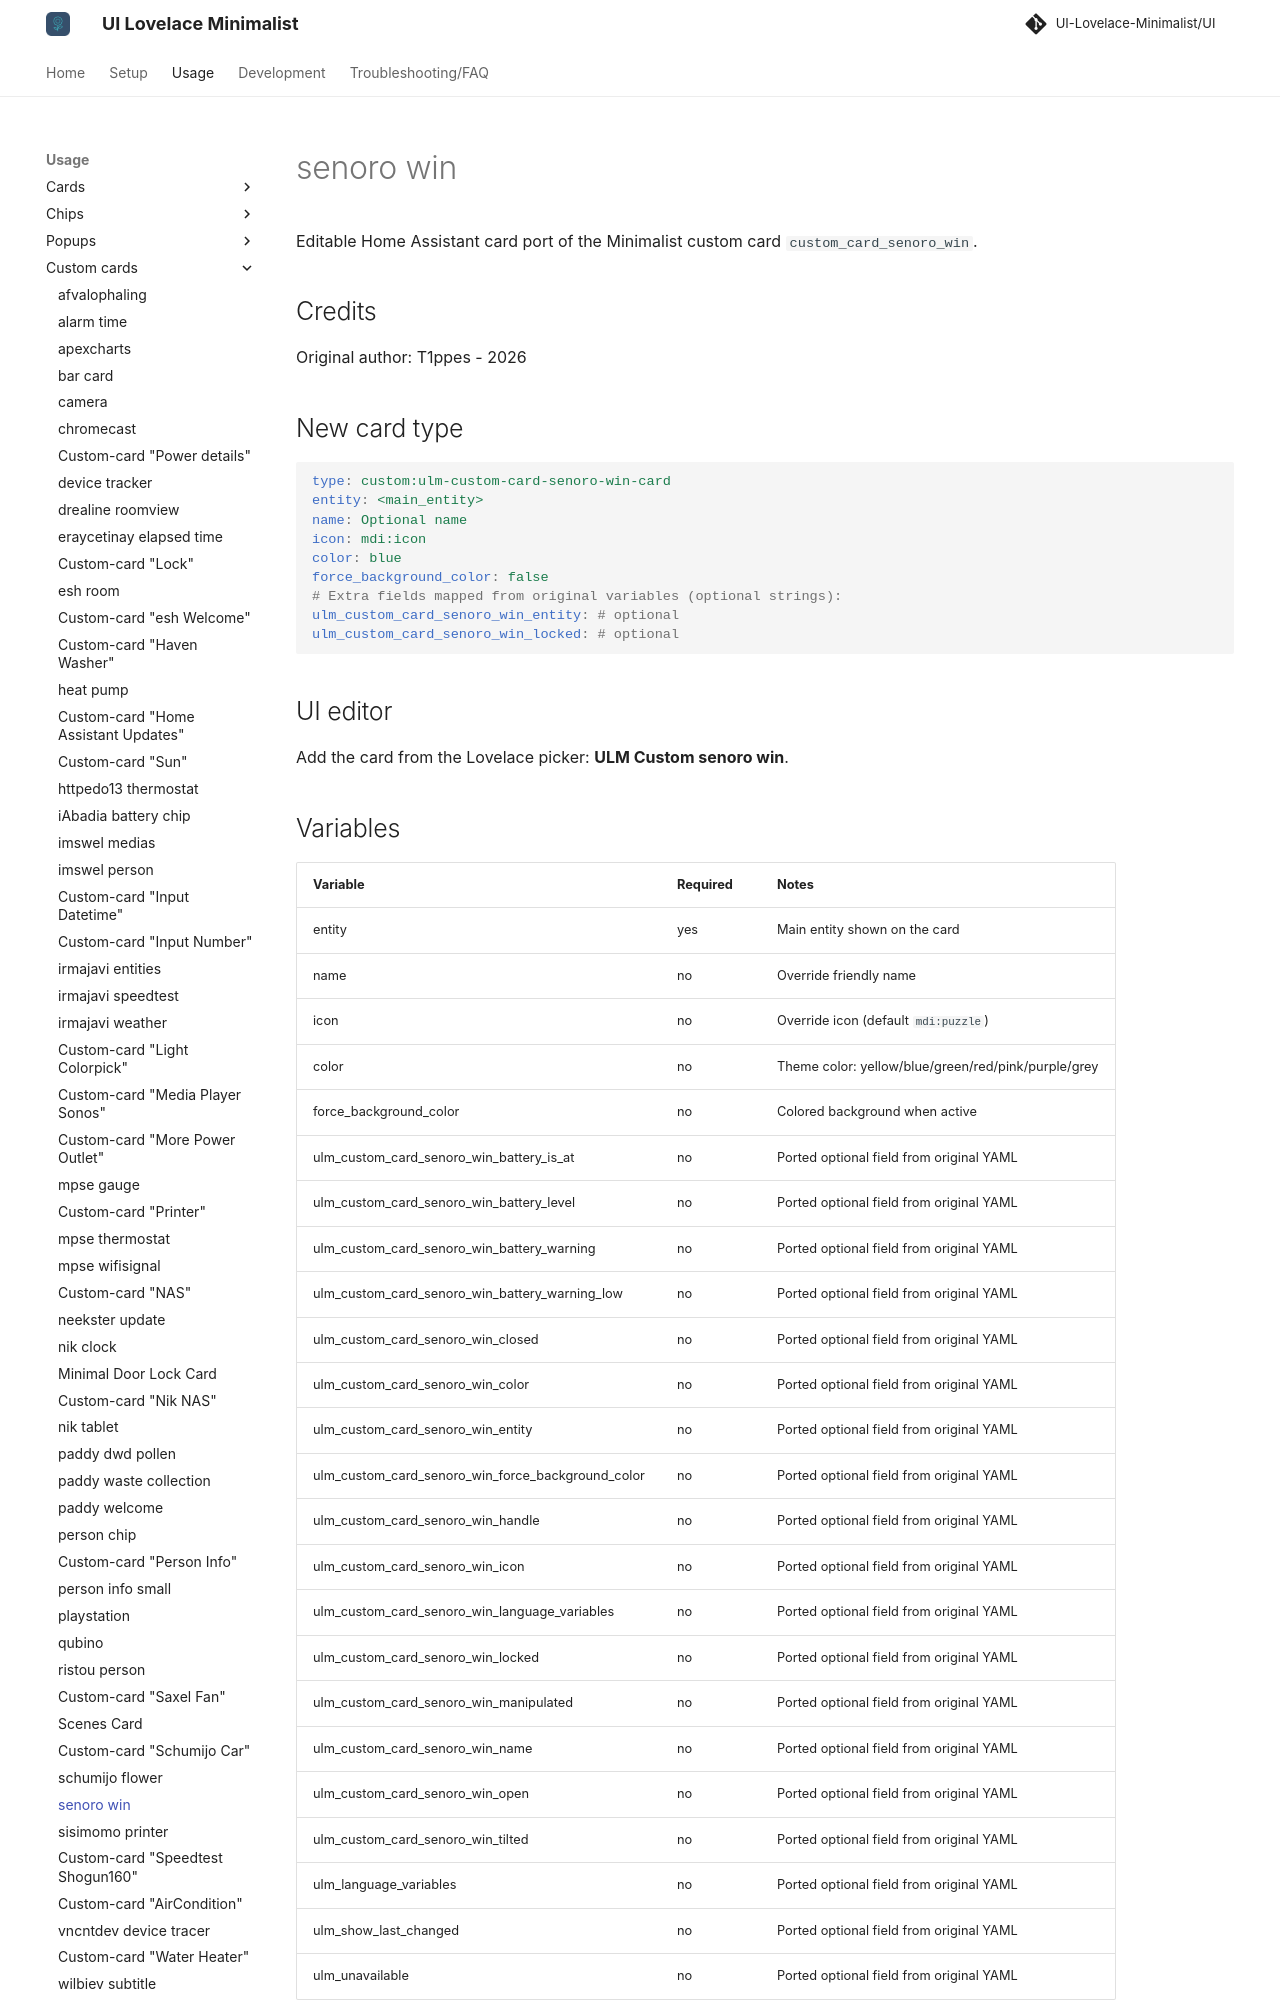

repository: alessandrosabbadini/UI-Lovelace-Minimalist-Cards · page: usage/custom_cards/custom_card_senoro_win/index.html · generator: mkdocs

---
title: senoro win
hide:
  - toc
---

# senoro win

Editable Home Assistant card port of the Minimalist custom card `custom_card_senoro_win`.

## Credits

Original author: T1ppes - 2026

## New card type

```yaml
type: custom:ulm-custom-card-senoro-win-card
entity: <main_entity>
name: Optional name
icon: mdi:icon
color: blue
force_background_color: false
# Extra fields mapped from original variables (optional strings):
ulm_custom_card_senoro_win_entity: # optional
ulm_custom_card_senoro_win_locked: # optional
```

## UI editor

Add the card from the Lovelace picker: **ULM Custom senoro win**.
